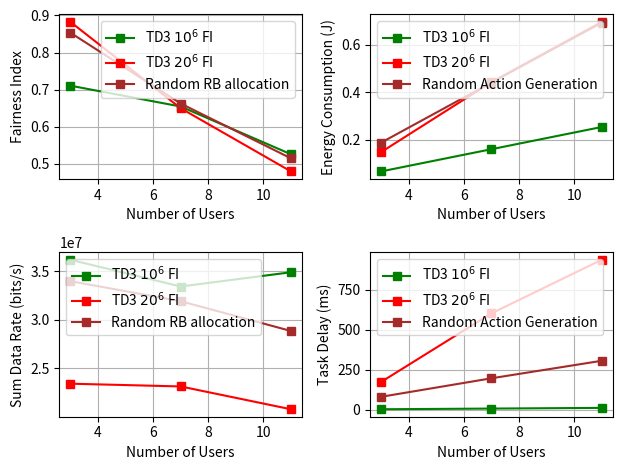

Python code for this plot:
import numpy as np
import matplotlib.pyplot as plt
from numpy import interp


TD3_energy_multiple_users_10_6_FI = [0.067788,0.161190,0.254607]
TD3_energy_multiple_users_20_6_FI = [0.149311,0.443521,0.696722]
DDPG_energy_multiple_users = []
full_offloading_multiple_users_energy = [0.00016913605774023597,0.0001703231941821021,0.000172211157922183]#3,7,11 users
local_computing_multiple_users_energy = [0.19027157569099212,0.44367963230784163,0.6970266853942844]
random_action_generation_energy = [0.18905345159746922,0.44176218716049437,0.69342701851681]

TD3_delay_multiple_users_10_6_FI = [3.198654,7.425685,11.754907]
TD3_delay_multiple_users_20_6_FI = [174.002204,601.723585,935.684333]
DDPG_delay_multiple_users = []
full_offloading_multiple_users_delay = [3.0001200707379643,7.0099352994397455,11.180665901630894]
local_computing_multiple_users_delay = [315.4792111021463,735.0747981843205,1158.8974912077504]
random_action_generation_delay = [80.96373273664972,196.39931727796113,305.6443159141167]

TD3_throughput_multiple_users_10_6_FI = [36181414.966455,33428775.969367,34897126.303756]
TD3_throughput_multiple_users_20_6_FI = [23424058.725300,23140095.823121,20792338.105923]
DDPG_throughput_multiple_users = []
full_offloading_multiple_users_throughput = [33978835.375478804,31914810.185659975,28852512.997813337] # with random resource allocation and power allocation

TD3_fairness_index_multiple_users_10_6_FI = [0.710785,0.654622,0.525979]
TD3_fairness_index_multiple_users_20_6_FI = [0.882637,0.649994,0.479813]
DDPG_fairness_index_multiple_users = []
random_resource_allocation_fairness_index_multiple_users = [0.8534970089224784,0.6627020041731907,0.5150579831673366]

num_users = [3,7,11]


figure, axis = plt.subplots(2,2)

axis[0,0].plot(num_users,TD3_fairness_index_multiple_users_10_6_FI, color="green", label=r"TD3 $10^{6}$ FI", marker='s')
axis[0,0].plot(num_users,TD3_fairness_index_multiple_users_20_6_FI, color="red", label=r"TD3 $20^{6}$ FI",marker='s')
axis[0,0].plot(num_users,random_resource_allocation_fairness_index_multiple_users, color="brown", label=r"Random RB allocation",marker='s')
#axis[0,0].plot(timesteps_256_steps[window_size-1:], overall_users_reward_256_steps_smooth, color="blue", label='3 Users')
#axis[0,0].set_title('')
axis[0,0].grid()
axis[0,0].set_xlabel('Number of Users')
axis[0,0].set_ylabel('Fairness Index')
axis[0,0].legend(loc="upper right")

axis[1,0].plot(num_users,TD3_throughput_multiple_users_10_6_FI, color="green", label=r"TD3 $10^{6}$ FI", marker='s')
axis[1,0].plot(num_users,TD3_throughput_multiple_users_20_6_FI, color="red", label=r"TD3 $20^{6}$ FI",marker='s')
axis[1,0].plot(num_users,full_offloading_multiple_users_throughput, color="brown", label=r"Random RB allocation",marker='s')
#axis[0,0].plot(timesteps_256_steps[window_size-1:], overall_users_reward_256_steps_smooth, color="blue", label='3 Users')
#axis[0,0].set_title('')
axis[1,0].grid()
axis[1,0].set_xlabel('Number of Users')
axis[1,0].set_ylabel('Sum Data Rate (bits/s)')
axis[1,0].legend(loc="upper left")

axis[0,1].plot(num_users,TD3_energy_multiple_users_10_6_FI, color="green", label=r"TD3 $10^{6}$ FI", marker='s')
#axis[1,0].plot(num_users,full_offloading_multiple_users_delay, color="red", label=r"Full Offloading",marker='s')
axis[0,1].plot(num_users,TD3_energy_multiple_users_20_6_FI, color="red", label=r"TD3 $20^{6}$ FI",marker='s')
axis[0,1].plot(num_users, random_action_generation_energy, color="brown", label='Random Action Generation',marker='s')
#axis[0,0].set_title('')
axis[0,1].grid()
axis[0,1].set_xlabel('Number of Users')
axis[0,1].set_ylabel('Energy Consumption (J)')
axis[0,1].legend(loc="upper left")

axis[1,1].plot(num_users,TD3_delay_multiple_users_10_6_FI, color="green", label=r"TD3 $10^{6}$ FI", marker='s')
#axis[1,0].plot(num_users,full_offloading_multiple_users_delay, color="red", label=r"Full Offloading",marker='s')
axis[1,1].plot(num_users,TD3_delay_multiple_users_20_6_FI, color="red", label=r"TD3 $20^{6}$ FI",marker='s')
axis[1,1].plot(num_users, random_action_generation_delay, color="brown", label='Random Action Generation',marker='s')
#axis[0,0].set_title('')
axis[1,1].grid()
axis[1,1].set_xlabel('Number of Users')
axis[1,1].set_ylabel('Task Delay (ms)')
axis[1,1].legend(loc="upper left")


plt.tight_layout()
plt.show()